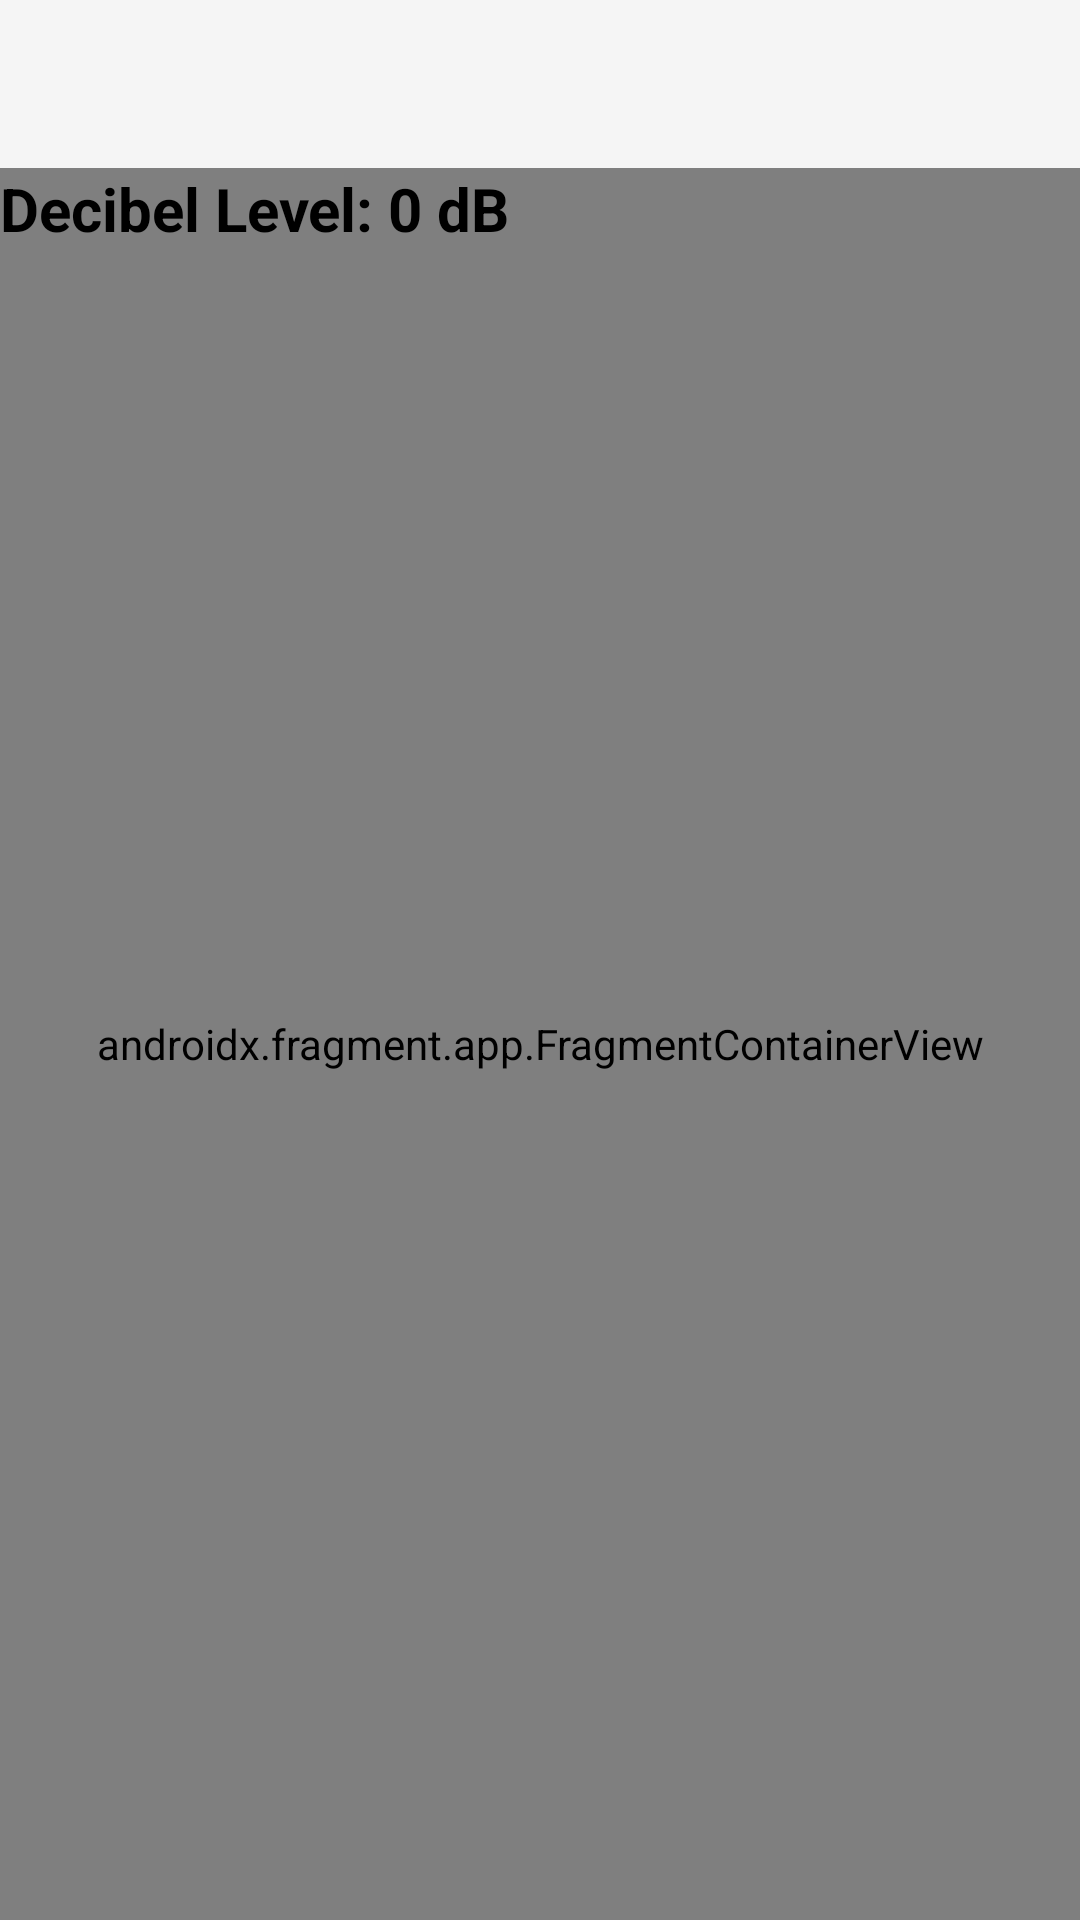

Layout XML and referenced resources for this Android screen:
<!-- AndroidManifest.xml: application theme Theme.MyHearing -->
<!-- res/layout/activity_heatmap.xml -->
<?xml version="1.0" encoding="utf-8"?>
<androidx.drawerlayout.widget.DrawerLayout xmlns:android="http://schemas.android.com/apk/res/android"
    xmlns:app="http://schemas.android.com/apk/res-auto"
    xmlns:tools="http://schemas.android.com/tools"
    android:id="@+id/heatmap_drawerLayout"
    android:layout_width="match_parent"
    android:layout_height="match_parent"
    tools:context=".HeatmapActivity"
    tools:viewBindingIgnore="false">

    <RelativeLayout
        android:layout_width="match_parent"
        android:layout_height="match_parent">

        <androidx.appcompat.widget.Toolbar
            android:id="@+id/heatmap_toolbar"
            android:layout_width="match_parent"
            android:layout_height="?attr/actionBarSize"
            android:background="?attr/colorPrimary"
            app:popupTheme="@style/Theme.AppCompat.Light" />

        <androidx.fragment.app.FragmentContainerView
            android:id="@+id/heatmap_map"
            android:name="com.google.android.gms.maps.SupportMapFragment"
            android:layout_width="match_parent"
            android:layout_height="match_parent"
            android:layout_below="@id/heatmap_toolbar" />

        <TextView
            android:id="@+id/heatmap_tvDecibelReading"
            android:layout_width="wrap_content"
            android:layout_height="wrap_content"
            android:layout_below="@id/heatmap_toolbar"
            android:text="@string/tvDecibelLevel_default_text"
            android:textColor="@color/black"
            android:textSize="20sp"
            android:textStyle="bold" />

    </RelativeLayout>

    <com.google.android.material.navigation.NavigationView
        android:id="@+id/heatmap_navigationView"
        android:layout_width="wrap_content"
        android:layout_height="match_parent"
        android:layout_gravity="start"
        app:headerLayout="@menu/menu_header"
        app:menu="@menu/menu_drawer" />

</androidx.drawerlayout.widget.DrawerLayout>
<!-- resources referenced by this layout -->
<resources>
  <color name="black">#FF000000</color>
  <string name="tvDecibelLevel_default_text">Decibel Level: 0 dB</string>
  <style name="Theme.MyHearing" parent="Theme.AppCompat.Light.NoActionBar">
          
      </style>&gt;
</resources>
